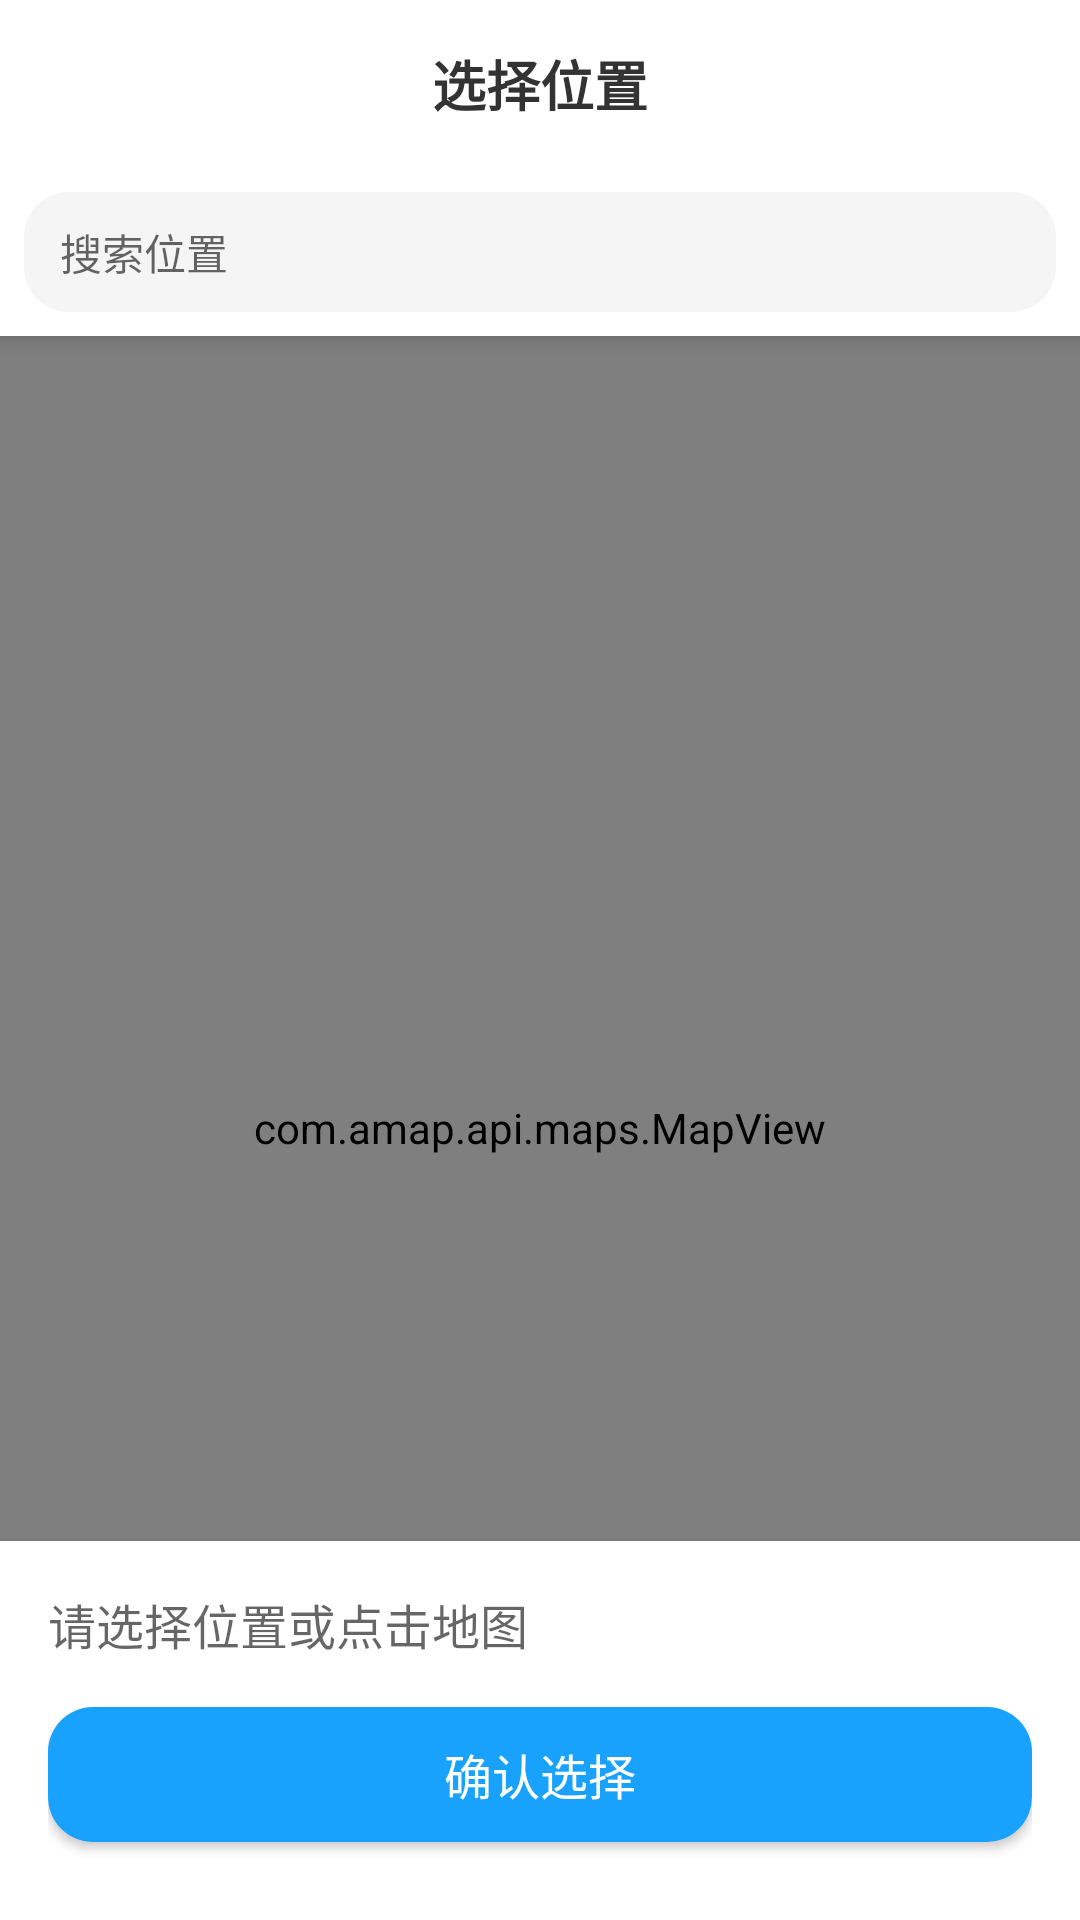

The Android layout XML behind this screen, and the referenced resources:
<!-- AndroidManifest.xml: application theme AppTheme -->
<!-- res/layout/activity_map.xml -->
<?xml version="1.0" encoding="utf-8"?>
<RelativeLayout xmlns:android="http://schemas.android.com/apk/res/android"
    xmlns:app="http://schemas.android.com/apk/res-auto"
    android:layout_width="match_parent"
    android:layout_height="match_parent"
    android:background="@color/viewColor"
    android:id="@+id/layout_map">

    <com.amap.api.maps.MapView
        android:id="@+id/map"
        android:layout_marginTop="112dp"
        android:layout_width="match_parent"
        android:layout_height="match_parent" />

    
    <RelativeLayout
        android:id="@+id/layout_top_bar"
        android:layout_width="match_parent"
        android:layout_height="56dp"
        android:background="@color/viewColor"
        android:elevation="4dp">

        <ImageView
            android:id="@+id/btn_back"
            android:layout_width="48dp"
            android:layout_height="48dp"
            android:layout_centerVertical="true"
            android:layout_marginStart="8dp"
            android:background="?attr/selectableItemBackgroundBorderless"
            android:padding="14dp"
            android:src="@drawable/return_icon"
            android:contentDescription="返回" />

        <TextView
            android:layout_width="wrap_content"
            android:layout_height="wrap_content"
            android:layout_centerInParent="true"
            android:text="选择位置"
            android:textColor="#333333"
            android:textSize="18sp"
            android:textStyle="bold" />
    </RelativeLayout>

    
    <LinearLayout
        android:id="@+id/search_layout"
        android:layout_width="match_parent"
        android:layout_height="56dp"
        android:layout_below="@id/layout_top_bar"
        android:background="#FFFFFF"
        android:elevation="4dp"
        android:orientation="horizontal"
        android:padding="8dp">

        <EditText
            android:id="@+id/et_search"
            android:layout_width="0dp"
            android:layout_height="40dp"
            android:layout_weight="1"
            android:background="@drawable/view_radius"
            android:backgroundTint="#F5F5F5"
            android:hint="搜索位置"
            android:imeOptions="actionSearch"
            android:inputType="text"
            android:paddingStart="12dp"
            android:paddingEnd="12dp"
            android:singleLine="true"
            android:textSize="14sp" />

        <Button
            android:id="@+id/btn_cancel_search"
            android:layout_width="wrap_content"
            android:layout_height="30dp"
            android:layout_marginStart="8dp"
            android:background="@drawable/view_radius"
            android:backgroundTint="@color/themeColor"
            android:text="取消"
            android:textColor="#000000"
            android:visibility="gone"/>
    </LinearLayout>

    
    <androidx.recyclerview.widget.RecyclerView
        android:id="@+id/rv_search_result"
        android:layout_width="match_parent"
        android:layout_height="match_parent"
        android:layout_below="@id/search_layout"
        android:background="#FFFFFF"
        android:elevation="4dp"
        android:visibility="gone"/>

    
    <LinearLayout
        android:id="@+id/layout_bottom_bar"
        android:layout_width="match_parent"
        android:layout_height="wrap_content"
        android:layout_alignParentBottom="true"
        android:background="#FFFFFF"
        android:elevation="4dp"
        android:orientation="vertical"
        android:padding="16dp">

        <TextView
            android:id="@+id/tv_address"
            android:layout_width="match_parent"
            android:layout_height="wrap_content"
            android:layout_marginBottom="16dp"
            android:hint="请选择位置或点击地图"
            android:textColor="#333333"
            android:textSize="16sp" />

        <Button
            android:id="@+id/btn_confirm"
            android:layout_width="match_parent"
            android:layout_height="45dp"
            android:background="@drawable/view_radius"
            android:backgroundTint="@color/Theme"
            android:layout_marginBottom="10dp"
            android:text="确认选择"
            android:textColor="#FFFFFF"
            android:textSize="16sp" />
    </LinearLayout>

</RelativeLayout>
<!-- resources referenced by this layout -->
<resources>
  <color name="Theme">#18A2FD</color>
  <color name="themeColor">#F5F5F5</color>
  <color name="viewColor">#FFFFFF</color>
  <!-- drawable view_radius (drawable) -->
  <?xml version="1.0" encoding="utf-8"?>
  <shape xmlns:android="http://schemas.android.com/apk/res/android"
      android:shape="rectangle"
      android:padding="0dp">
  
      <solid android:color="@color/viewColor" />
      <corners android:radius="15dp" />
  </shape>
  <style name="AppTheme" parent="Theme.AppCompat.Light.NoActionBar">
          
          <item name="colorPrimary">@color/colorPrimary</item>
  
          <item name="colorAccent">@color/Theme</item>
  
  
          
          <item name="textAllCaps">false</item>
  
          
          <item name="android:colorControlHighlight">@color/selectableItemBackgroundColor</item>
      </style>
  <color name="colorPrimary">@color/Theme</color>
  <color name="selectableItemBackgroundColor">#BABABA</color>
</resources>
